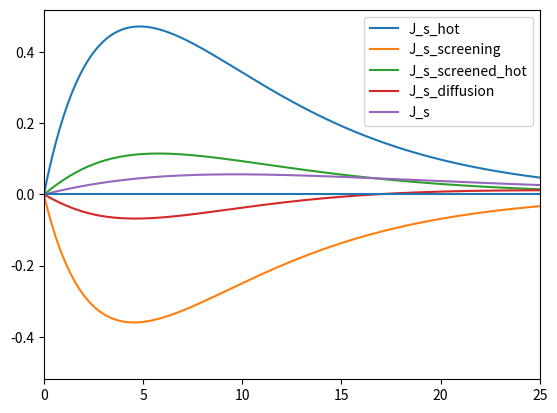

Write Python code to recreate this figure.
import math

import numpy as np
import matplotlib.pyplot as plt

# discretization step size
h = 0.1

# distribution and convolution infrastructure   <<<<<<<<<<<<<<<<<<<<<<<<<<<<<<<<<<<<<<<<<<<<<<<<<<<<<<<<<<<<<<<<<<<<<<<<

class SampledFunction:
    def __init__(self, samples):
        assert(samples > 0.0)
        samples = math.ceil(samples) # allows non-natural numbers to be passed

        self.samples = samples
        self.N = 1 + 2 * samples
        self.values = np.zeros(self.N)

    def clone(self):
        result = SampledFunction(self.samples)

        for n in range(self.N):
            result.values[n] = self.values[n]

        return result

    def multiply(self, c):
        result = self.clone()
        for n in range(result.N):
            result.values[n] *= c

        return result

    def sample(self, n):  # here the index is the 0 centered index; the sample with index 0 is at z=0
        return self.values[self.samples + n]

    def index_to_z(self, n): # here the index is the index of self.values, so the array that starts at 0
        return h * (n - self.samples)

    def make_z_list(self):
        zlist = []
        for n in range(self.N):
            zlist.append(self.index_to_z(n))
        return zlist

    def plot(self, zmax):
        plt.plot(self.make_z_list(), self.values)
        plt.xlim(0.0, zmax)
        plt.hlines(0.0, 0.0, zmax)
        plt.show()


def convolve(f1, f2):
    result = SampledFunction(f1.samples + f2.samples)
    for n in range(result.N):
        accumulator = 0.0

        # these are inclusive min and max
        m_min = max(0, n - 2 * f2.samples)
        m_max = min(2 * f1.samples, n)
        for m in range(m_min, m_max + 1):
            accumulator += f1.values[m] * f2.values[n - m]

        result.values[n] = accumulator * h

    return result


def add(f1, f2):
    if f1.samples > f2.samples:
        return add_2(f1, f2)
    else:
        return add_2(f2, f1)


def add_2(f_large, f_small):
    result = SampledFunction(f_large.samples)

    for n in range(f_large.N):
        result.values[n] = f_large.values[n]

    for n in range(f_small.N):
        result.values[(n - f_small.samples) + f_large.samples] += f_small.values[n]

    return result

# custom mathematical functions   <<<<<<<<<<<<<<<<<<<<<<<<<<<<<<<<<<<<<<<<<<<<<<<<<<<<<<<<<<<<<<<<<<<<<<<<<<<<<<<<<<<<<<


def a(x):
    if x == 0.0:
        return 0.0

    x2 = math.fabs(x)

    if x > 0.0:
        sign = 1.0
    else:
        sign = -1.0

    num_samples = 100
    accumulator = 0.0
    for n in range(1, num_samples + 1):
        u = n / num_samples
        accumulator += math.exp(-x2 / u)

    return sign * accumulator / num_samples


def b(x):
    if x == 0.0:
        return 0.0

    x2 = math.fabs(x)

    num_samples = 100
    accumulator = 0.0
    for n in range(1, num_samples + 1):
        u = n / num_samples
        accumulator += (1.0 / u) * math.exp(-x2 / u)

    return accumulator / num_samples

# main script   <<<<<<<<<<<<<<<<<<<<<<<<<<<<<<<<<<<<<<<<<<<<<<<<<<<<<<<<<<<<<<<<<<<<<<<<<<<<<<<<<<<<<<<<<<<<<<<<<<<<<<<<


if __name__ == '__main__':
    # system properties   ----------------------------------------------------------------------------------------------

    material = "Ni"

    if material == "Fe":
        ds_up = 55.2
        ds_dn = 21.2

        alpha_up = 19.5
        alpha_dn = 22.3

        tau = 3681.0
    elif material == "Co":
        ds_up = 12.8
        ds_dn = 71.1

        alpha_up = 78
        alpha_dn = 5.2

        tau = 3560
    elif material == "Ni":
        ds_up = 13.7
        ds_dn = 152.5

        alpha_up = 48
        alpha_dn = 9.6

        tau = 157
    else:
        assert False

    ds_tot = ds_up + ds_dn
    alpha_tot = alpha_up + alpha_dn

    # called lambda in the formulae, but lambda is a protected token in python
    l_sd = math.sqrt(tau * ds_tot * alpha_up * alpha_dn / (alpha_tot * ds_up * ds_dn))

    vf = 1.0

    tau_up = 7.0
    tau_dn = 3.0

    E_up = alpha_up
    E_dn = alpha_dn
    E_tot = E_up + E_dn

    E_p = 1.0
    L = 5.0  # laser decay length
    P0 = 1.0  # laser power

    # set up distributions   -------------------------------------------------------------------------------------------

    # laser excitation profile
    laser_excitation = SampledFunction(10.0 * L / h)
    for n in range(laser_excitation.N):
        z = laser_excitation.index_to_z(n)
        laser_excitation.values[n] = P0 * math.exp(-math.fabs(z) / L)

    # hot electron current by delta_0 excitation
    J_hot_up_G = SampledFunction(10.0 * vf * tau_up / h)
    for n in range(J_hot_up_G.N):
        z = J_hot_up_G.index_to_z(n)
        J_hot_up_G.values[n] = a(z / (vf * tau_up)) * E_up / (2.0 * E_tot * E_p)

    J_hot_dn_G = SampledFunction(10.0 * vf * tau_dn / h)
    for n in range(J_hot_dn_G.N):
        z = J_hot_dn_G.index_to_z(n)
        J_hot_dn_G.values[n] = a(z / (vf * tau_dn)) * E_dn / (2.0 * E_tot * E_p)

    # spin current due to thermal electron diffusion from delta_0 hot electron decay
    J_diffusion_G = SampledFunction(10.0 * l_sd / h)
    for n in range(J_diffusion_G.N):
        z = J_diffusion_G.index_to_z(n)

        sign = 0.0
        if z > 0.0:
            sign = 1.0
        if z < 0.0:
            sign = -1.0

        J_diffusion_G.values[n] = sign * math.exp(-math.fabs(z) / l_sd) * ds_up * ds_dn / ds_tot

    # source term of thermal electron system, decay component (total includes delta component)
    diffusion_source_G = SampledFunction(10.0 * vf * max(tau_up, tau_dn) / h)
    for n in range(diffusion_source_G.N):
        z = diffusion_source_G.index_to_z(n)

        diffusion_source_G.values[n] = \
            ds_tot / (E_p * alpha_tot * 2.0 * vf * E_tot * ds_up * ds_dn) * (
                b(z / (vf * tau_up)) * E_up * alpha_dn / tau_up -
                b(z / (vf * tau_dn)) * E_dn * alpha_up / tau_dn
            )

    dirac_size = (
            (alpha_up / ds_up - alpha_dn / ds_dn) / alpha_tot -
            (E_up     / ds_up - E_dn     / ds_dn) / E_tot
        ) / E_p

    # perform convolutions   -------------------------------------------------------------------------------------------

    J_hot_up = convolve(J_hot_up_G, laser_excitation)
    J_hot_dn = convolve(J_hot_dn_G, laser_excitation)

    J_s_hot = add(J_hot_up, J_hot_dn.multiply(-1.0))
    J_s_screening = add(J_hot_up, J_hot_dn).multiply((alpha_dn - alpha_up) / alpha_tot)
    J_s_screened_hot = add(J_s_hot, J_s_screening)

    diffusion_source_a = convolve(diffusion_source_G, laser_excitation)
    diffusion_source_b = laser_excitation.multiply(dirac_size)
    diffusion_source = add(diffusion_source_a, diffusion_source_b)

    J_s_diffusion = convolve(J_diffusion_G, diffusion_source)

    J_s = add(add(J_s_hot, J_s_screening), J_s_diffusion)

    # plotting   -------------------------------------------------------------------------------------------------------

    if False:
        print("thermal diffusion system source term")
        print("red: hot electron decay")
        print("green: hot electron excitation")
        print("blue: total")
        plt.plot(diffusion_source_a.make_z_list(), diffusion_source_a.values, 'r', \
             diffusion_source_b.make_z_list(), diffusion_source_b.values, 'g', \
             diffusion_source.make_z_list(),   diffusion_source.values, 'b')
        plt.xlim(0.0, 100.0)
        plt.show()

    print("spin currents")

    plt.plot(J_s_hot.make_z_list(), J_s_hot.values, label='J_s_hot')
    plt.plot(J_s_screening.make_z_list(), J_s_screening.values, label='J_s_screening')
    plt.plot(J_s_screened_hot.make_z_list(), J_s_screened_hot.values, label='J_s_screened_hot')
    plt.plot(J_s_diffusion.make_z_list(), J_s_diffusion.values, label='J_s_diffusion')
    plt.plot(J_s.make_z_list(), J_s.values, label='J_s')
    plt.legend()
    plt.xlim(0.0, 25.0)
    plt.hlines(0.0, 0.0, 100.0)
    plt.show()

